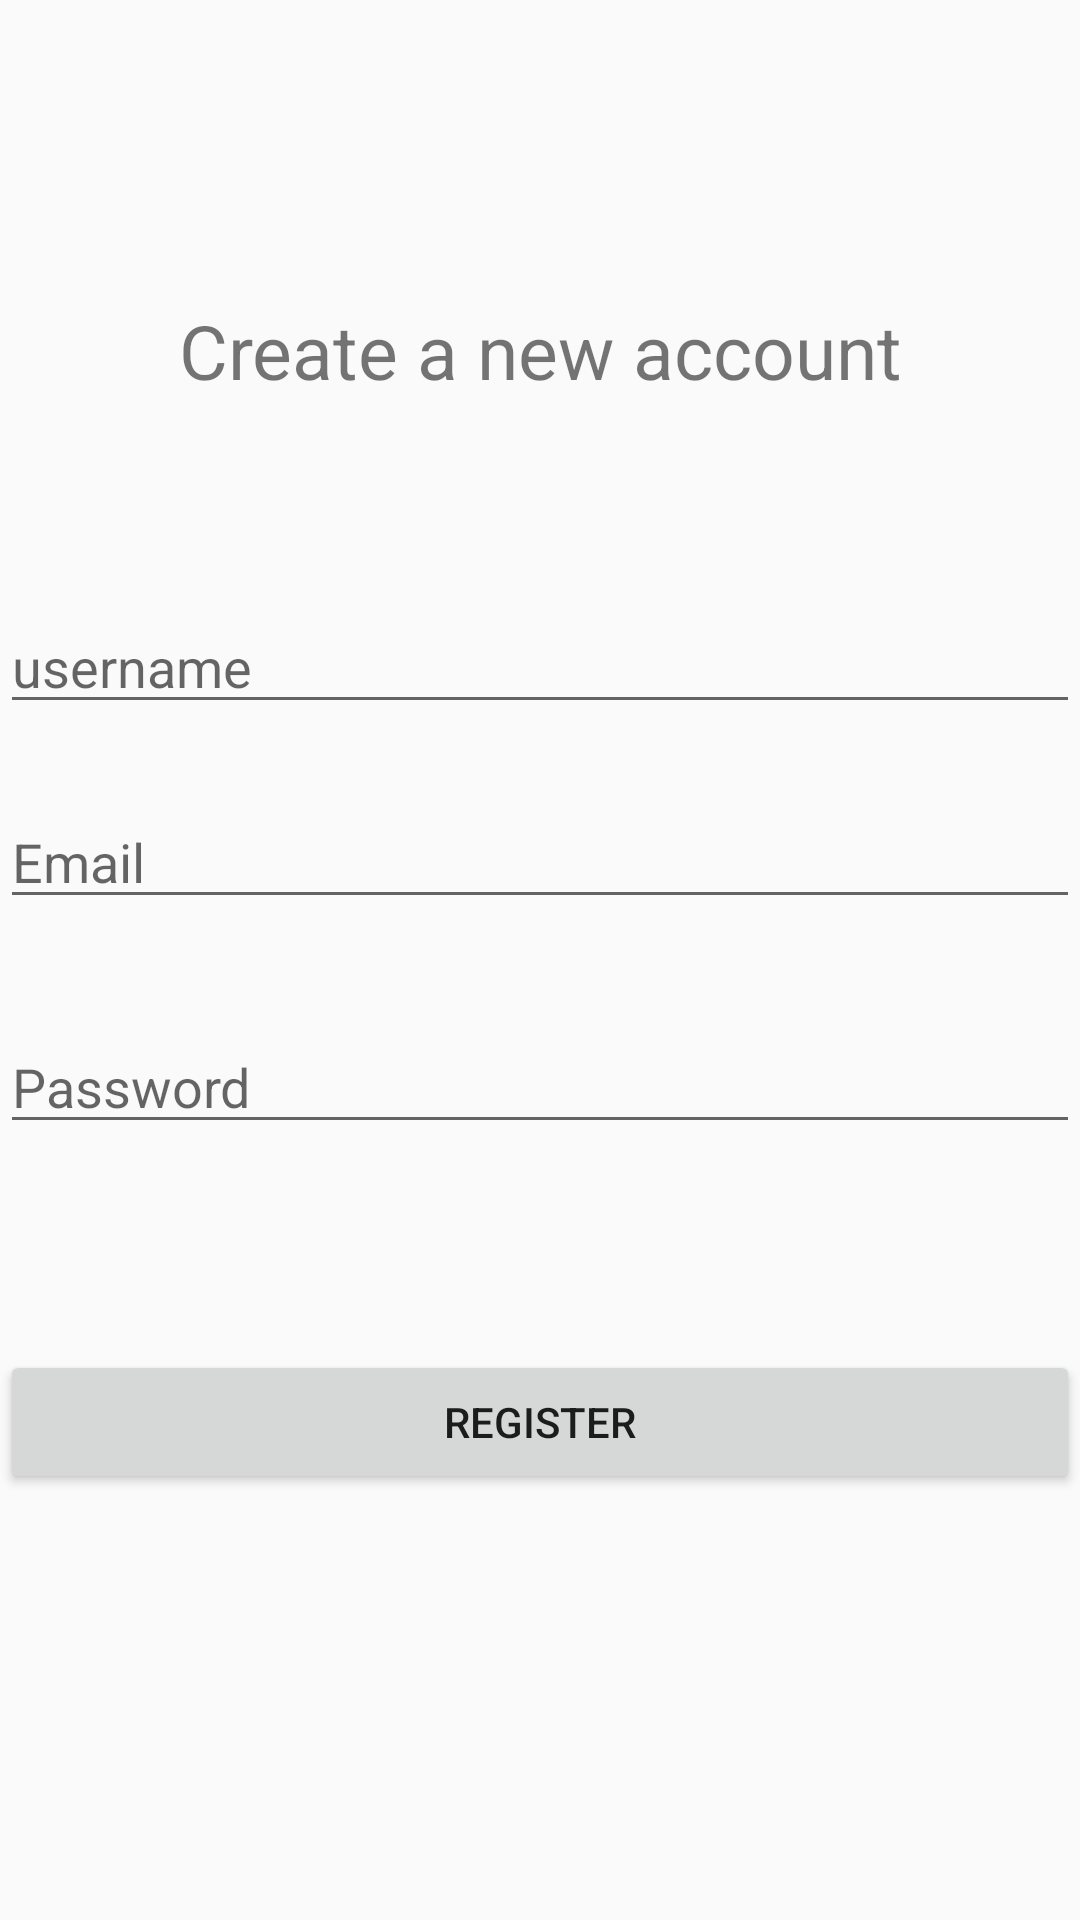

Reconstruct the res/layout file that produces this screen, plus the resources it refers to.
<!-- AndroidManifest.xml: application theme AppTheme -->
<!-- res/layout/activity_register.xml -->
<?xml version="1.0" encoding="utf-8"?>
<RelativeLayout xmlns:android="http://schemas.android.com/apk/res/android"
    xmlns:app="http://schemas.android.com/apk/res-auto"
    xmlns:tools="http://schemas.android.com/tools"
    android:layout_width="match_parent"
    android:layout_height="match_parent"
    tools:context=".RegisterActivity">



    <TextView
        android:id="@+id/textView"
        android:layout_width="match_parent"
        android:layout_height="49dp"
        android:text="Create a new account"
        android:layout_marginTop="100dp"
        app:layout_constraintBottom_toBottomOf="parent"
        app:layout_constraintEnd_toEndOf="parent"
        app:layout_constraintStart_toStartOf="parent"
        app:layout_constraintTop_toTopOf="parent"
        android:textAlignment="center"
        app:layout_constraintVertical_bias="0.123"
        android:textSize="25dp"/>

    <EditText
        android:id="@+id/username"
        android:layout_width="match_parent"
        android:layout_height="wrap_content"
        android:ems="10"
        android:layout_marginTop="200dp"
        android:hint="username"
        android:inputType="textPersonName"
        tools:layout_editor_absoluteX="76dp"
        tools:layout_editor_absoluteY="174dp"
        tools:ignore="MissingConstraints" />

    <EditText
        android:id="@+id/email"
        android:layout_width="match_parent"
        android:layout_height="wrap_content"
        android:layout_marginTop="265dp"
        android:ems="10"
        android:hint="Email"
        android:inputType="textEmailAddress"
        tools:ignore="MissingConstraints"
        tools:layout_editor_absoluteX="76dp"
        tools:layout_editor_absoluteY="272dp" />

    <Button
        android:id="@+id/button"
        android:layout_width="match_parent"
        android:layout_height="wrap_content"
        android:text="REGISTER"
        android:layout_marginTop="450dp"
        tools:layout_editor_absoluteX="161dp"
        tools:layout_editor_absoluteY="460dp"
        tools:ignore="MissingConstraints" />

    <EditText
        android:id="@+id/password"
        android:layout_width="match_parent"
        android:layout_height="wrap_content"
        android:layout_marginTop="340dp"
        android:ems="10"
        android:hint="Password"
        android:inputType="textPassword"
        tools:ignore="MissingConstraints"
        tools:layout_editor_absoluteX="76dp"
        tools:layout_editor_absoluteY="362dp" />

</RelativeLayout>
<!-- resources referenced by this layout -->
<resources>
  <style name="AppTheme" parent="Theme.AppCompat.Light.DarkActionBar">
          
          <item name="colorPrimary">@color/colorPrimary</item>
          <item name="colorPrimaryDark">@color/colorPrimaryDark</item>
          <item name="colorAccent">@color/colorAccent</item>
      </style>
  <!-- not gathered from this repository: default colours our renderer supplied (Android Studio template values) -->
  <color name="colorPrimary">#FF6200EE</color>
  <color name="colorPrimaryDark">#FF3700B3</color>
  <color name="colorAccent">#FF03DAC5</color>
</resources>
